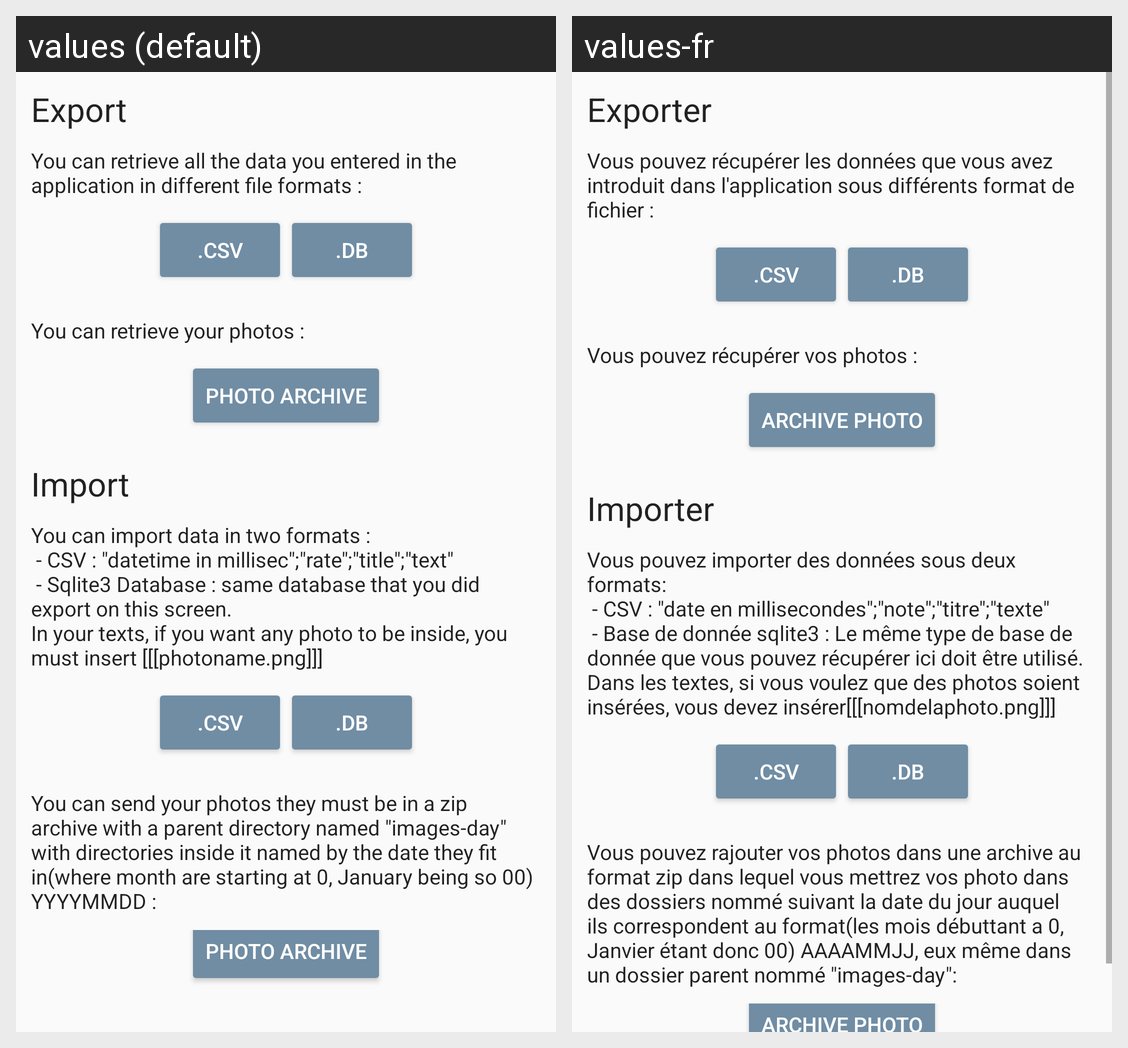

Translations of the strings shown on this Android screen, per locale in the grid:
Android screen res/layout/activity_import_export.xml rendered under 2 locales, left to right: values (default), values-fr. Device: Nexus 5 (rendered at 1080×1920; each locale shown at half size, 540×960, under a caption strip naming it); theme AppTheme.
Strings drawn on this screen, with the default value and each locale's value (text and hints the layout hard-codes, and strings that could not be matched under every locale, appear in the picture but are not listed):

export_title
  values: Export
  values-fr: Exporter

export_data
  values: You can retrieve all the data you entered in the application in different file formats :
  values-fr: Vous pouvez récupérer les données que vous avez introduit dans l'application sous différents format de fichier :

CSV
  values: .csv
  values-fr: .csv

database
  values: .db
  values-fr: .db

export_data2
  values: You can retrieve your photos :
  values-fr: Vous pouvez récupérer vos photos :

photo_archive
  values: Photo archive
  values-fr: Archive photo

import_title
  values: Import
  values-fr: Importer

import_data
  values: You can import data in two formats :
       - CSV : "datetime in millisec";"rate";"title";"text"
       - Sqlite3 Database : same database that you did export on this screen.
      In your texts, if you want any photo to be inside, you must insert [[[photoname.png]]]
  values-fr: Vous pouvez importer des données sous deux formats:
       - CSV : "date en millisecondes";"note";"titre";"texte"
       - Base de donnée sqlite3 : Le même type de base de donnée que vous pouvez récupérer ici doit être utilisé.
      Dans les textes, si vous voulez que des photos soient insérées, vous devez insérer[[[nomdelaphoto.png]]]

import_data2
  values: You can send your photos they must be in a zip archive with a parent directory named "images-day" with directories inside it named by the date they fit in(where month are starting at 0, January being so 00) YYYYMMDD :
  values-fr: Vous pouvez rajouter vos photos dans une archive au format zip dans lequel vous mettrez vos photo dans des dossiers nommé suivant la date du jour auquel ils correspondent au format(les mois débuttant a 0, Janvier étant donc 00) AAAAMMJJ, eux même dans un dossier parent nommé "images-day":
